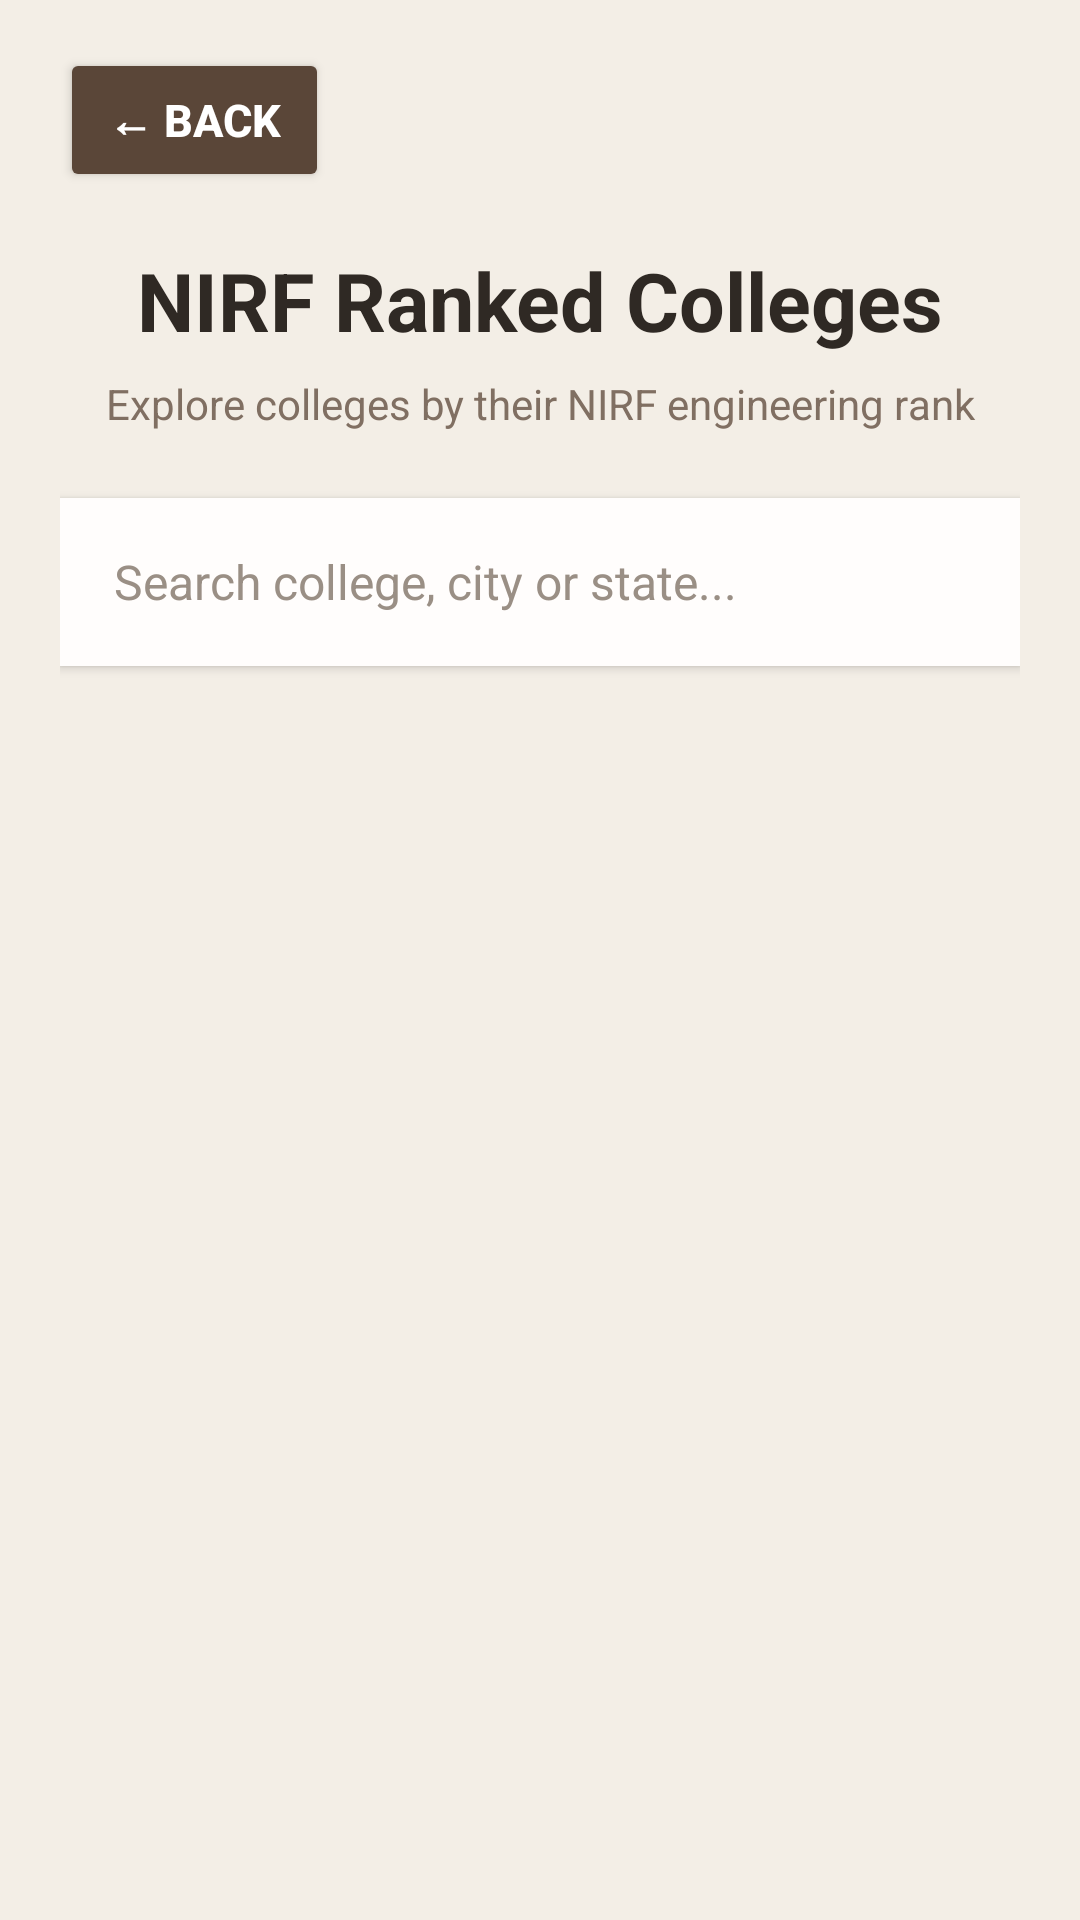

Layout XML and referenced resources for this Android screen:
<!-- AndroidManifest.xml: application theme Theme.Nirfcollegeexplorer -->
<!-- res/layout/activity_rank_wise.xml -->
<?xml version="1.0" encoding="utf-8"?>
<LinearLayout
    xmlns:android="http://schemas.android.com/apk/res/android"
    android:layout_width="match_parent"
    android:layout_height="match_parent"
    android:orientation="vertical"
    android:background="#F3EEE6"
    android:paddingStart="20dp"
    android:paddingEnd="20dp"
    android:paddingTop="16dp"
    android:paddingBottom="12dp">

    

    <Button
        android:id="@+id/btnBack"
        android:layout_width="wrap_content"
        android:layout_height="48dp"
        android:text="← Back"
        android:textSize="15sp"
        android:textStyle="bold"
        android:textColor="#FFFFFF"
        android:backgroundTint="#5A4638"
        android:elevation="2dp"
        android:paddingStart="16dp"
        android:paddingEnd="16dp"
        android:layout_marginBottom="18dp"/>


    

    <TextView
        android:layout_width="match_parent"
        android:layout_height="wrap_content"
        android:text="NIRF Ranked Colleges"
        android:textSize="27sp"
        android:textStyle="bold"
        android:textColor="#2F2924"
        android:gravity="center"
        android:layout_marginBottom="7dp"/>


    

    <TextView
        android:layout_width="match_parent"
        android:layout_height="wrap_content"
        android:text="Explore colleges by their NIRF engineering rank"
        android:textSize="14sp"
        android:textColor="#806F62"
        android:gravity="center"
        android:layout_marginBottom="22dp"/>


    

    <EditText
        android:id="@+id/searchCollege"
        android:layout_width="match_parent"
        android:layout_height="56dp"
        android:hint="Search college, city or state..."
        android:textSize="16sp"
        android:textColor="#2F2924"
        android:textColorHint="#9A8F85"
        android:paddingStart="18dp"
        android:paddingEnd="18dp"
        android:background="#FFFDFC"
        android:singleLine="true"
        android:elevation="2dp"
        android:layout_marginBottom="18dp"/>


    

    <androidx.recyclerview.widget.RecyclerView
        android:id="@+id/collegeRecyclerView"
        android:layout_width="match_parent"
        android:layout_height="0dp"
        android:layout_weight="1"
        android:clipToPadding="false"
        android:paddingTop="4dp"
        android:paddingBottom="12dp"/>

</LinearLayout>
<!-- resources referenced by this layout -->
<resources>
  <style name="Theme.Nirfcollegeexplorer" parent="Base.Theme.Nirfcollegeexplorer" />
  <style name="Base.Theme.Nirfcollegeexplorer" parent="Theme.Material3.DayNight.NoActionBar">
          
          
      </style>
</resources>
